Photos from the image-classification dataset "Data" in the GitHub repository billlyzhaoyh/StillGood. Its 10 classes are: apple, broccoli, butternut squash, carrot, egg, garlic, lemon, lime, onion, potato.

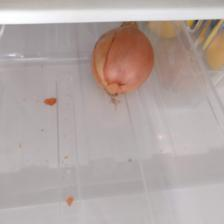
Label: onion

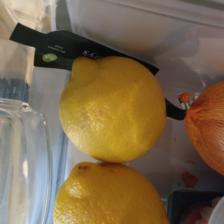
Label: lemon

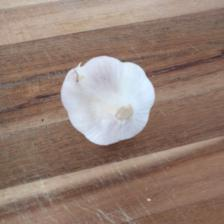
Label: garlic

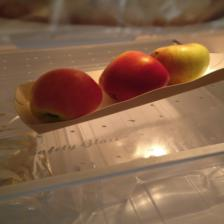
Label: apple

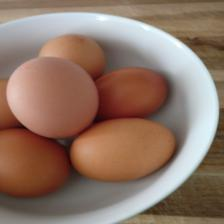
Label: egg

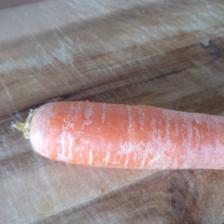
Label: carrot
